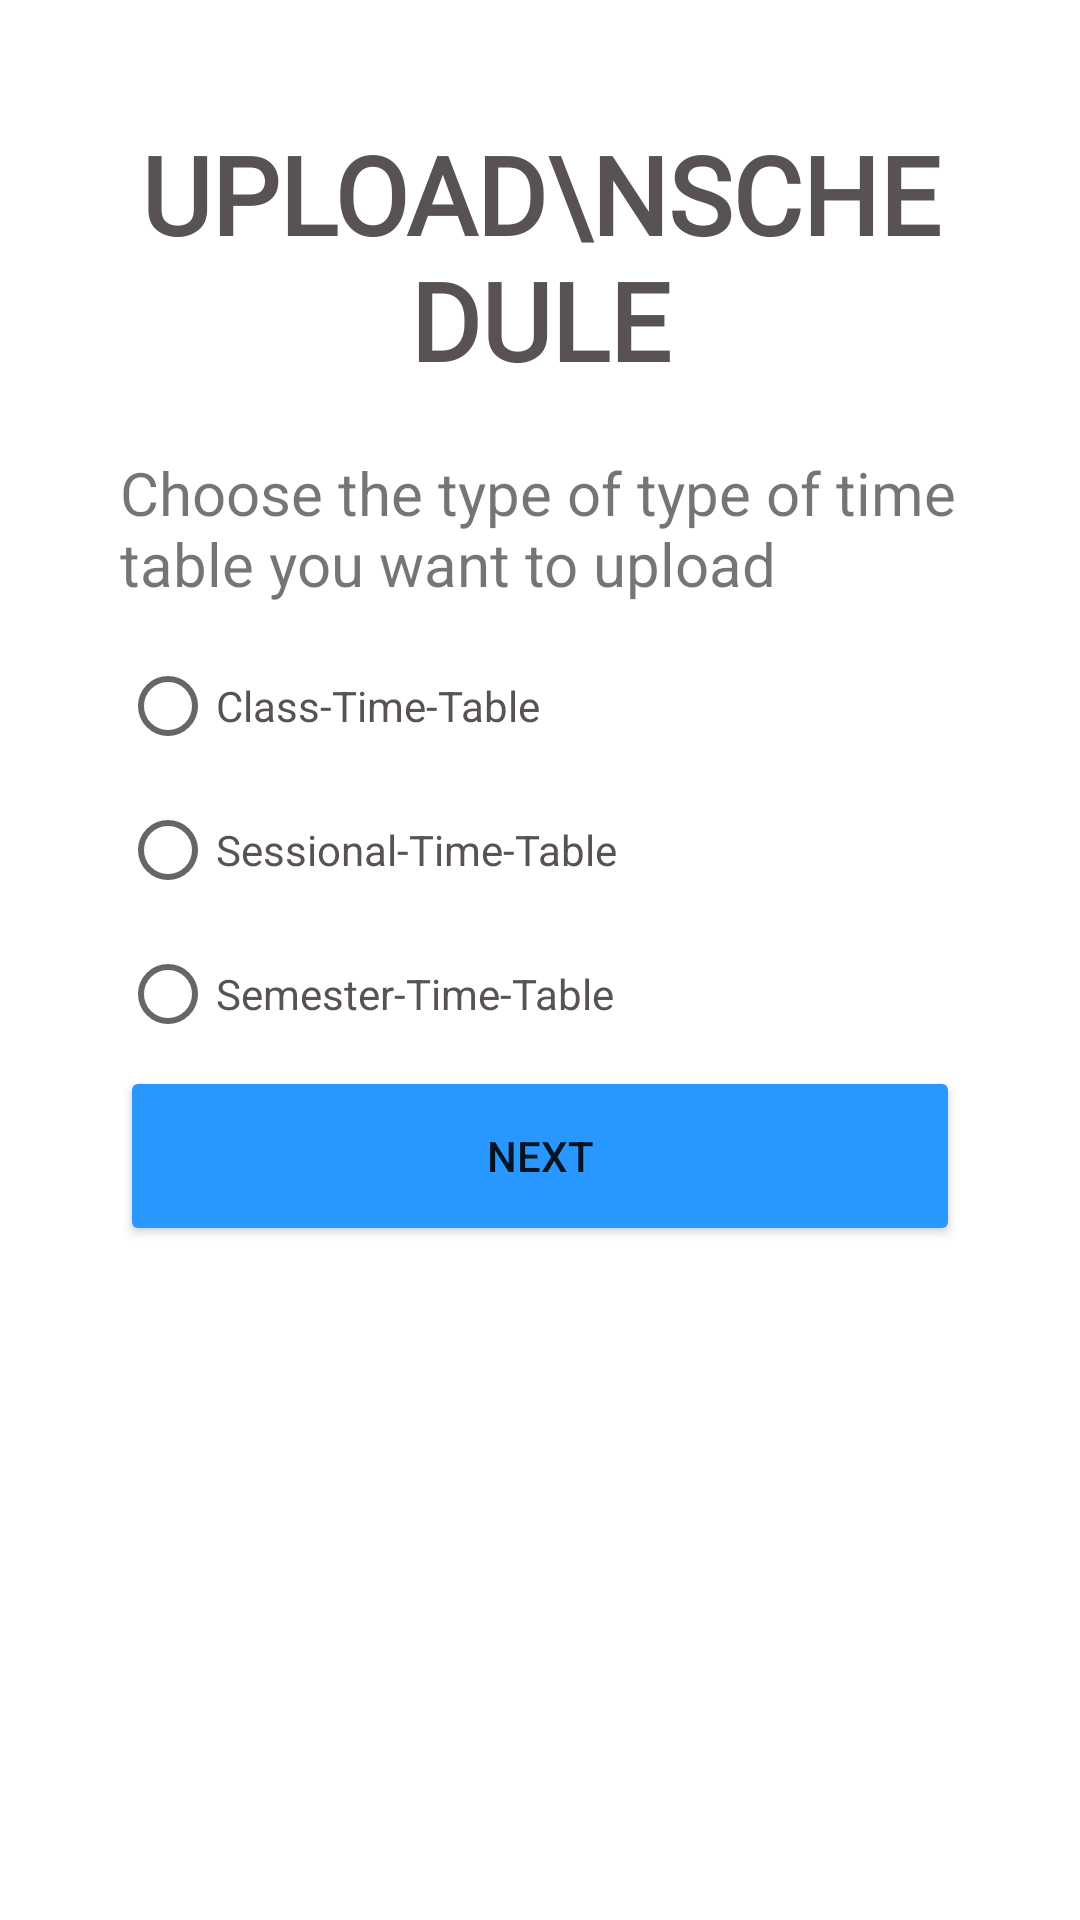

Layout XML and referenced resources for this Android screen:
<!-- AndroidManifest.xml: application theme Theme.MBSConnectsAdmin.NoActionBar -->
<!-- res/layout/activity_schedule_menu.xml -->
<?xml version="1.0" encoding="utf-8"?>
<ScrollView xmlns:android="http://schemas.android.com/apk/res/android"
    xmlns:app="http://schemas.android.com/apk/res-auto"
    xmlns:tools="http://schemas.android.com/tools"
    android:layout_width="match_parent"
    android:layout_height="match_parent"
    tools:context=".timetable.schedule_menu">

    <LinearLayout
        android:layout_marginTop="-60dp"
        android:layout_width="match_parent"
        android:layout_height="wrap_content"
        android:orientation="vertical"
        android:layout_marginRight="40dp"
        android:layout_marginLeft="40dp">

        <TextView

            android:layout_width="wrap_content"
            android:layout_height="wrap_content"
            android:layout_gravity="center"
            android:layout_marginTop="100dp"
            android:fontFamily="@font/archivo_black"
            android:text="Upload\nSchedule"
            android:textStyle="bold"
            android:textAlignment="center"
            android:textAllCaps="true"
            android:textColor="@color/text_Color"
            android:textSize="36sp" />

        <TextView
            android:layout_marginTop="20dp"

            android:textSize="20sp"

            android:layout_width="wrap_content"
            android:layout_height="wrap_content"
            android:text="Choose the type of type of time table you want to upload"
            ></TextView>

        <RadioGroup
            android:layout_width="match_parent"
            android:layout_height="wrap_content"
            android:id="@+id/schedule"
            android:layout_marginTop="10dp"
            >

            <RadioButton
                android:textColor="@color/text_Color"
                android:layout_width="wrap_content"
                android:layout_height="wrap_content"
                android:text="Class-Time-Table"
                ></RadioButton>
            <RadioButton
                android:textColor="@color/text_Color"
                android:layout_width="wrap_content"
                android:layout_height="wrap_content"
                android:text="Sessional-Time-Table"
                ></RadioButton>
            <RadioButton
                android:textColor="@color/text_Color"
                android:layout_width="wrap_content"
                android:layout_height="wrap_content"
                android:text="Semester-Time-Table"
                ></RadioButton>

        </RadioGroup>

        <Button
            android:onClick="next_timetable"
            android:layout_width="match_parent"
            android:layout_height="60dp"
            android:text="next"
            android:layout_marginBottom="60dp"
            android:backgroundTint="@color/button_color"></Button>

    </LinearLayout>

</ScrollView>
<!-- resources referenced by this layout -->
<resources>
  <color name="button_color">#2897FF</color>
  <color name="text_Color">#585252</color>
  <style name="Theme.MBSConnectsAdmin.NoActionBar" parent="Theme.MaterialComponents.DayNight.NoActionBar">
          
          <item name="colorPrimary">@color/purple_500</item>
          <item name="colorPrimaryVariant">@color/purple_700</item>
          <item name="colorOnPrimary">@color/white</item>
          
          <item name="colorSecondary">@color/teal_200</item>
          <item name="colorSecondaryVariant">@color/teal_700</item>
          <item name="colorOnSecondary">@color/black</item>
          
          <item name="android:statusBarColor" tools:targetApi="l">?attr/colorPrimaryVariant</item>
          
      </style>
  <color name="purple_500">#FF6200EE</color>
  <color name="purple_700">#F3F4F7</color>
  <color name="white">#FFFFFFFF</color>
  <color name="teal_200">#FF03DAC5</color>
  <color name="teal_700">#FF018786</color>
  <color name="black">#FF000000</color>
</resources>
